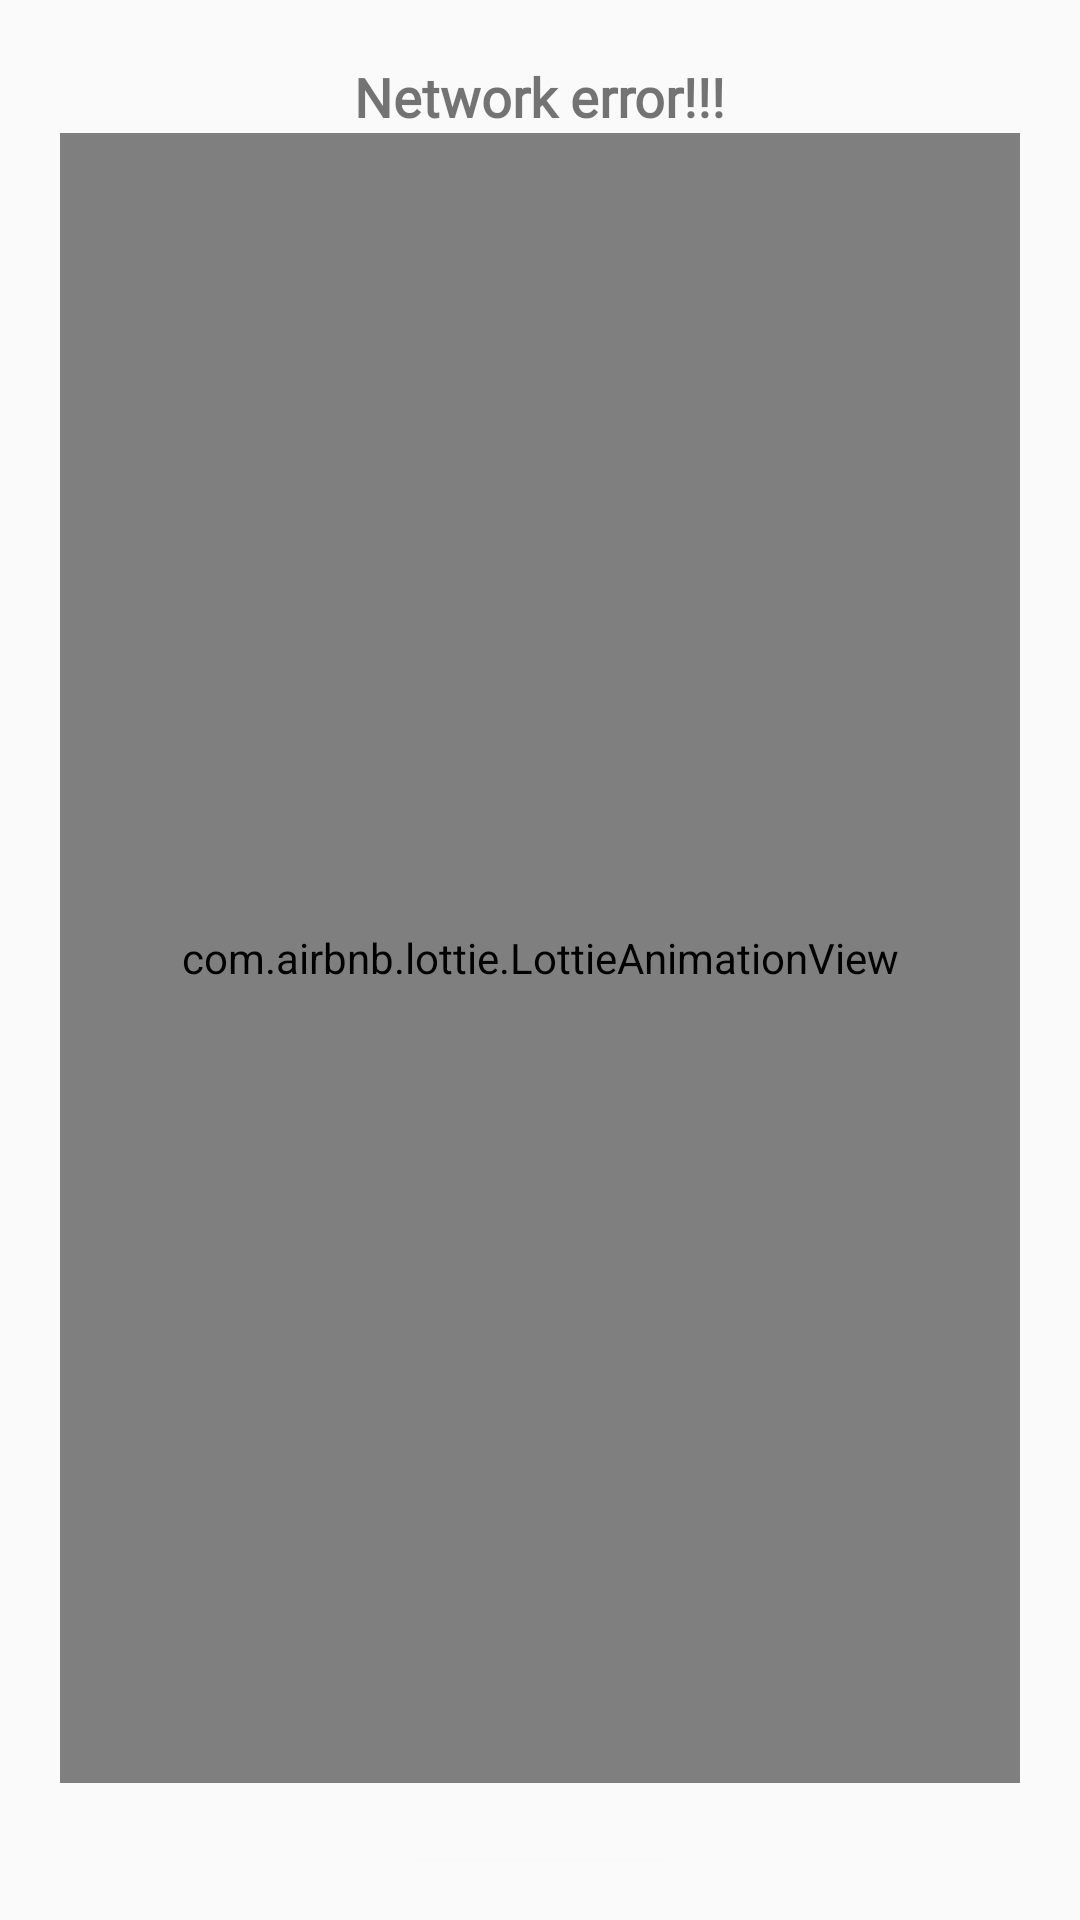

Reconstruct the res/layout file that produces this screen, plus the resources it refers to.
<!-- AndroidManifest.xml: application theme Theme.FindCarWashApp -->
<!-- res/layout/fragment_network_connectivity_dialog.xml -->
<?xml version="1.0" encoding="utf-8"?>
<FrameLayout
    xmlns:android="http://schemas.android.com/apk/res/android"
    xmlns:tools="http://schemas.android.com/tools"
    android:layout_width="match_parent"
    android:layout_height="match_parent"
    xmlns:app="http://schemas.android.com/apk/res-auto"
    tools:context=".dialogs.EnterLocationDialogFragment">

    <RelativeLayout
        android:layout_width="match_parent"
        android:layout_height="match_parent"
        android:orientation="vertical"
        android:padding="20dp"
        tools:ignore="UselessParent">

        <com.google.android.material.textview.MaterialTextView
            android:id="@+id/connection_text"
            android:layout_width="wrap_content"
            android:layout_height="wrap_content"
            android:layout_centerHorizontal="true"
            android:fontFamily="@font/teko_medium"
            android:text="@string/network_error"
            android:textSize="18sp"
            android:textStyle="bold" />

        <com.airbnb.lottie.LottieAnimationView
            android:id="@+id/lottie_connection"
            android:layout_width="match_parent"
            android:layout_height="550dp"
            app:lottie_autoPlay="true"
            app:lottie_fileName="network-lost.json"
            app:lottie_loop="true"
            android:layout_below="@id/connection_text"/>

        <com.google.android.material.button.MaterialButton
            android:id="@+id/okay_btn"
            android:layout_width="wrap_content"
            android:layout_height="wrap_content"
            android:text="Okay"
            android:textColor="@color/white"
            android:textStyle="bold"
            android:fontFamily="@font/teko_regular"
            android:layout_marginTop="20dp"
            android:layout_marginBottom="10dp"
            app:cornerRadius="5dp"
            android:layout_below="@id/lottie_connection"
            android:layout_centerHorizontal="true"/>
    </RelativeLayout>

</FrameLayout>
<!-- resources referenced by this layout -->
<resources>
  <string name="network_error">Network error!!!</string>
  <style name="Theme.FindCarWashApp" parent="Theme.MaterialComponents.Light.NoActionBar.Bridge">
          
          <item name="colorPrimary">@color/dodger_blue</item>
          <item name="colorPrimaryVariant">@color/dodger_blue</item>
          <item name="colorOnPrimary">@color/white</item>
          
          <item name="colorSecondary">@color/teal_200</item>
          <item name="colorSecondaryVariant">@color/teal_700</item>
          <item name="colorOnSecondary">@color/black</item>
          
          <item name="android:statusBarColor" tools:targetApi="l">?attr/colorPrimaryVariant</item>
          
      </style>
  <!-- not gathered from this repository: default colours our renderer supplied (Android Studio template values) -->
  <color name="teal_200">#FF03DAC5</color>
  <color name="teal_700">#FF018786</color>
  <color name="black">#FF000000</color>
  <color name="white">#FFFFFFFF</color>
</resources>
